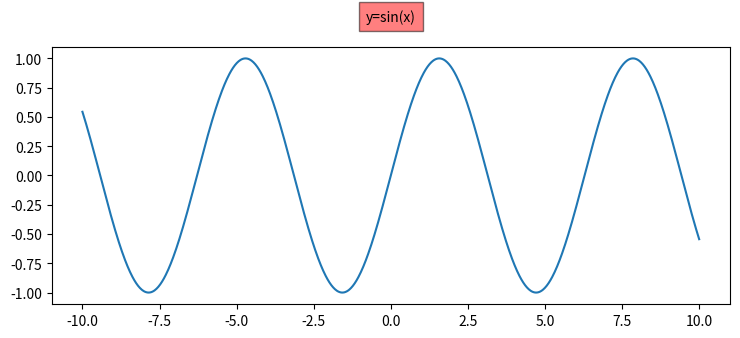

Generate this figure with matplotlib:
# -*- coding: utf-8 -*-
"""
Created on Thu Mar 30 18:22:11 2023

[redacted]
"""
import numpy as np
from matplotlib import pyplot as plt, animation

plt.rcParams["figure.figsize"] = [7.50, 3.50]
plt.rcParams["figure.autolayout"] = True

fig = plt.figure()

x = np.linspace(-10, 10, 1000)
y = np.sin(x)

plt.plot(x, y)

ax = plt.gca()
ax.text(0.5, 1.100, "y=sin(x)", bbox={'facecolor': 'red',
                                       'alpha': 0.5, 'pad': 5},
         transform=ax.transAxes, ha="center")

def animate(frame):
   ax.text(0.5, 1.100, "y=sin(x), frame: %d" % frame,
            bbox={'facecolor': 'red', 'alpha': 0.5, 'pad': 5},
            transform=ax.transAxes, ha="center")

ani = animation.FuncAnimation(fig, animate, interval=100,
                              frames=10, repeat=True)

plt.show()